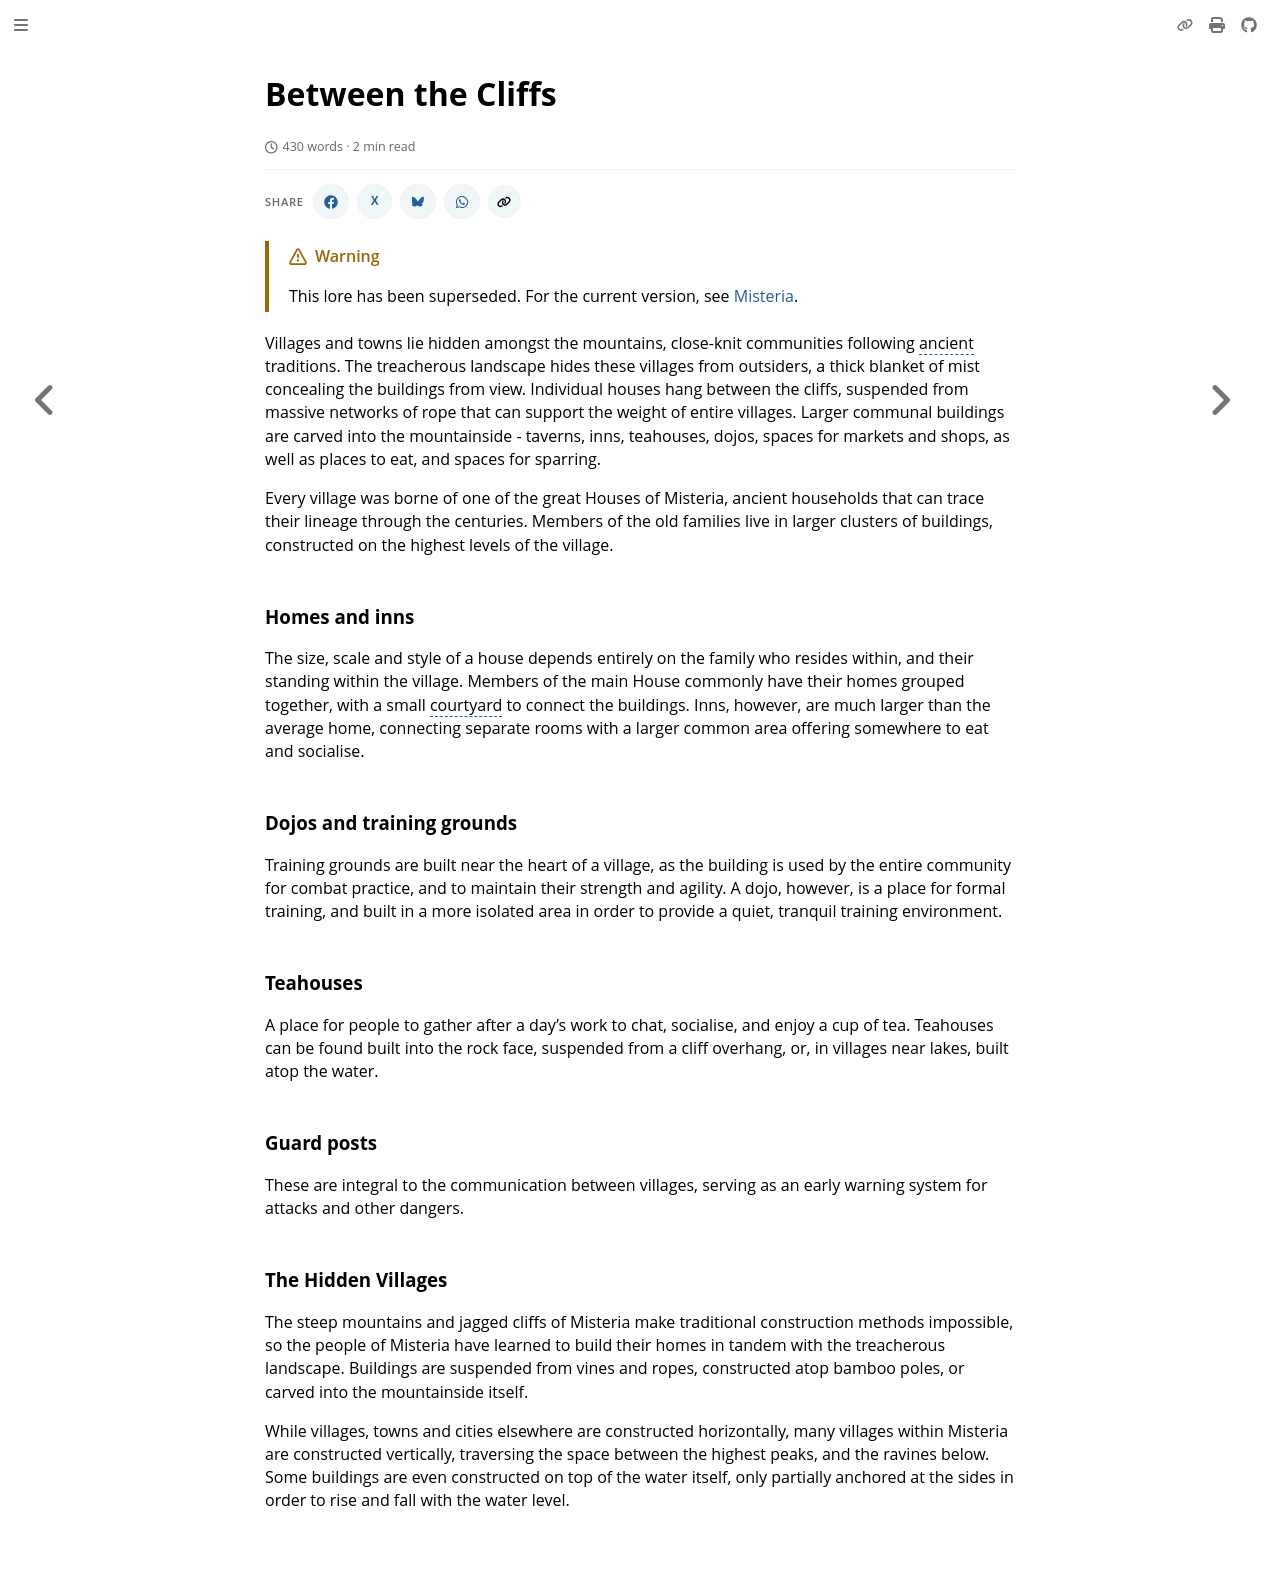

repository: nathaneastwood/fablore · page: archive/world-of-rathe/misteria/between-the-cliffs.html · generator: mdbook

# Between the Cliffs

Villages and towns lie hidden amongst the mountains, close-knit communities following ancient traditions. The treacherous landscape hides these villages from outsiders, a thick blanket of mist concealing the buildings from view. Individual houses hang between the cliffs, suspended from massive networks of rope that can support the weight of entire villages. Larger communal buildings are carved into the mountainside - taverns, inns, teahouses, dojos, spaces for markets and shops, as well as places to eat, and spaces for sparring.

Every village was borne of one of the great Houses of Misteria, ancient households that can trace their lineage through the centuries. Members of the old families live in larger clusters of buildings, constructed on the highest levels of the village.

### Homes and inns
The size, scale and style of a house depends entirely on the family who resides within, and their standing within the village. Members of the main House commonly have their homes grouped together, with a small courtyard to connect the buildings. Inns, however, are much larger than the average home, connecting separate rooms with a larger common area offering somewhere to eat and socialise.

### Dojos and training grounds
Training grounds are built near the heart of a village, as the building is used by the entire community for combat practice, and to maintain their strength and agility. A dojo, however, is a place for formal training, and built in a more isolated area in order to provide a quiet, tranquil training environment.

### Teahouses
A place for people to gather after a day's work to chat, socialise, and enjoy a cup of tea. Teahouses can be found built into the rock face, suspended from a cliff overhang, or, in villages near lakes, built atop the water.

### Guard posts
These are integral to the communication between villages, serving as an early warning system for attacks and other dangers.

### The Hidden Villages
The steep mountains and jagged cliffs of Misteria make traditional construction methods impossible, so the people of Misteria have learned to build their homes in tandem with the treacherous landscape. Buildings are suspended from vines and ropes, constructed atop bamboo poles, or carved into the mountainside itself.

While villages, towns and cities elsewhere are constructed horizontally, many villages within Misteria are constructed vertically, traversing the space between the highest peaks, and the ravines below. Some buildings are even constructed on top of the water itself, only partially anchored at the sides in order to rise and fall with the water level.
